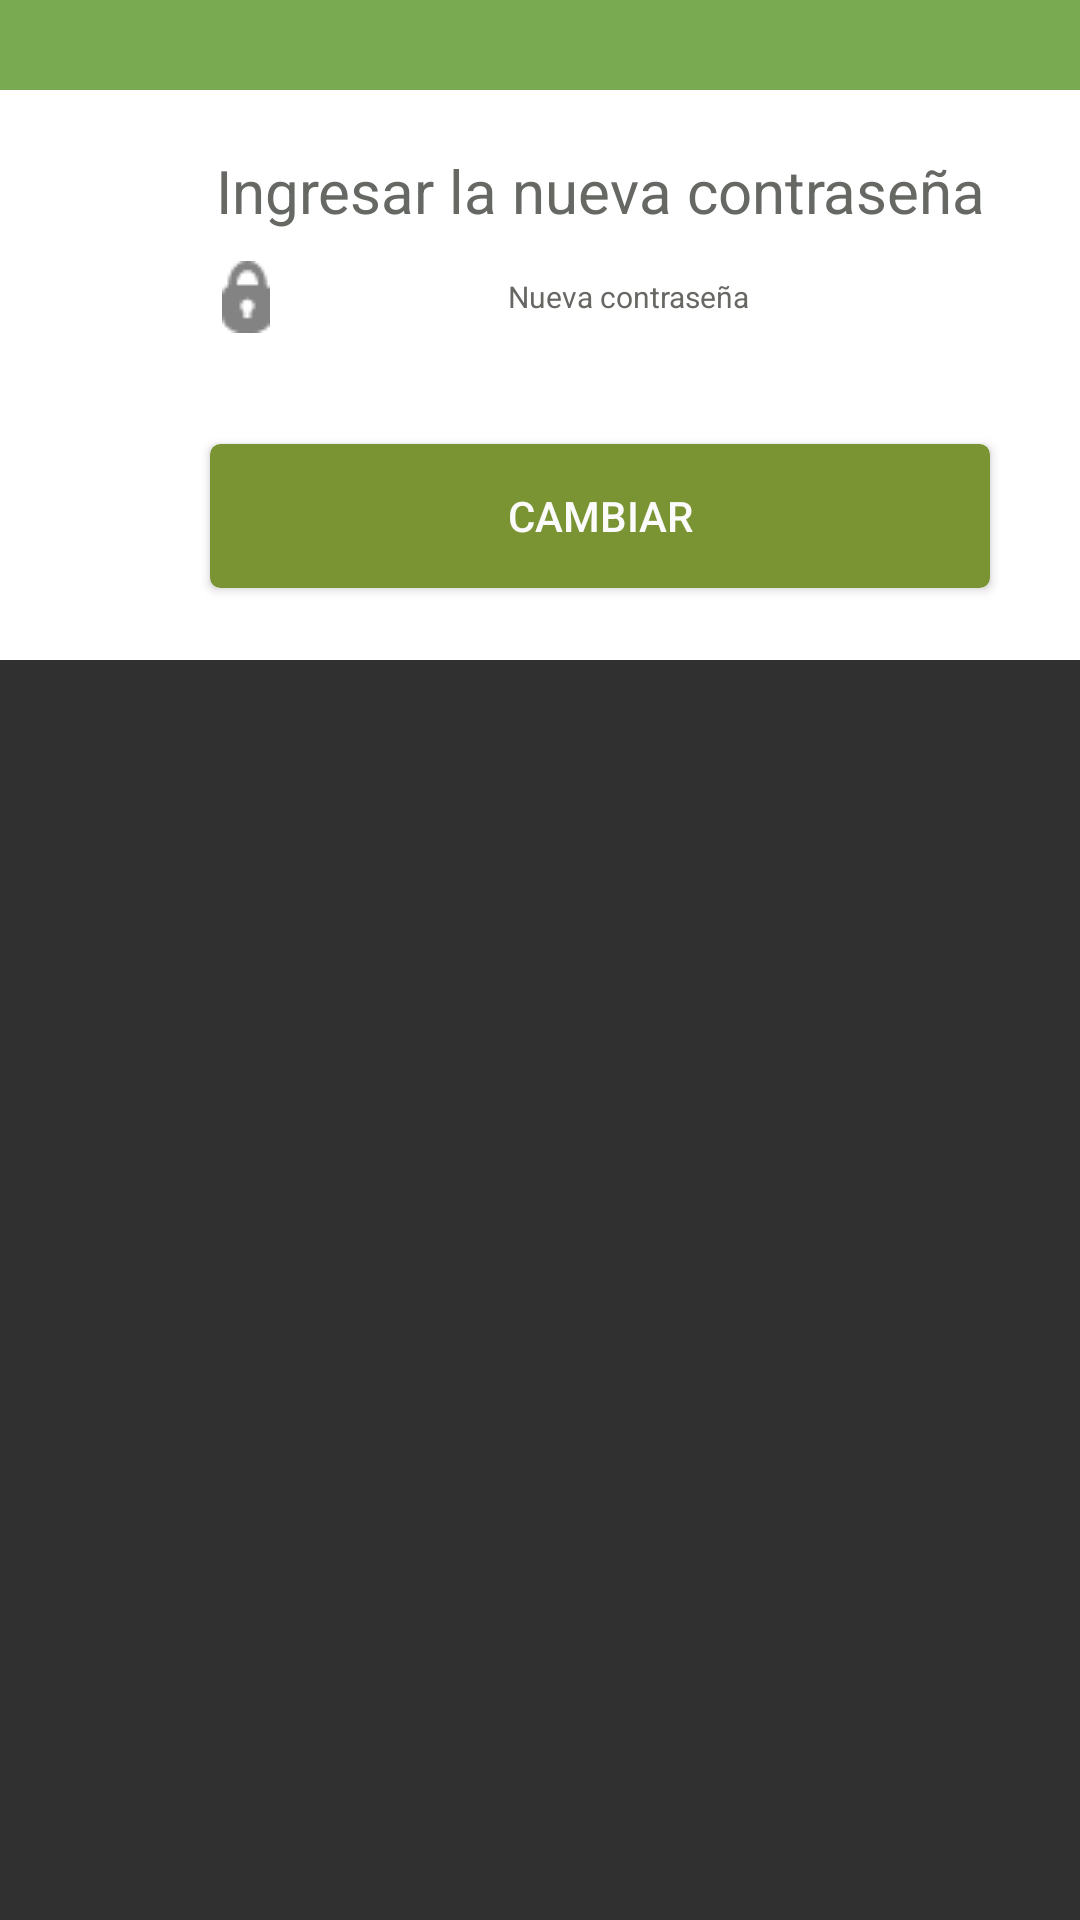

Reconstruct the res/layout file that produces this screen, plus the resources it refers to.
<!-- AndroidManifest.xml: application theme Theme.AppCompat.NoActionBar -->
<!-- res/layout/cambiarcontrasena.xml -->
<?xml version="1.0" encoding="utf-8"?>
<LinearLayout xmlns:android="http://schemas.android.com/apk/res/android"
    android:orientation="vertical" android:layout_width="match_parent"
    android:layout_height="match_parent"

    >
    <LinearLayout
        android:layout_width="400dp"
        android:layout_height="30dp"
        android:background="#79a951"
        android:gravity="right">
        <ImageButton
            android:layout_width="wrap_content"
            android:layout_height="wrap_content"
            android:src="@drawable/tache"
            android:id="@+id/cerrar"
            android:layout_marginTop="5dp"
            android:background="@drawable/boton_redondo"
            android:layout_marginRight="7dp"
            />

    </LinearLayout>
    <LinearLayout
        android:layout_width="400dp"
        android:layout_height="190dp"
        android:background="#ffffff"
        android:orientation="vertical"
        >
        <TextView
            android:layout_width="match_parent"
            android:layout_height="wrap_content"
            android:layout_marginTop="20dp"
            android:textColor="#666863"
            android:text="Ingresar la nueva contraseña"
            android:id="@+id/dialogocambiarcontraseña"
            android:textSize="20sp"
            android:textAlignment="center" />
        <EditText
            android:layout_width="match_parent"
            android:layout_height="wrap_content"
            android:textAlignment="center"
            android:textSize="10sp"
            android:drawableLeft="@drawable/can"
            android:drawablePadding="2.5dip"
            android:inputType="textPassword"
            android:id="@+id/passwordparacambiar"
            android:hint="Nueva contraseña"
            android:textColor="#666863"
            android:layout_marginLeft="70dp"
            android:layout_marginRight="70dp"
            android:textColorHint="#666863" />

        <Button
            android:layout_width="match_parent"
            android:layout_height="wrap_content"
            android:layout_marginTop="30dp"
            android:layout_marginLeft="70dp"
            android:layout_marginRight="70dp"
            android:textColor="#fbfbfb"
            android:id="@+id/cambiarocntraseña"
            android:text="Cambiar"
            android:background="@drawable/button_boarder" />

    </LinearLayout>


</LinearLayout>
<!-- resources referenced by this layout -->
<resources>
  <!-- drawable boton_redondo (drawable) -->
  <?xml version="1.0" encoding="utf-8"?>
  <shape xmlns:android="http://schemas.android.com/apk/res/android"
      android:shape="oval">
      <solid android:color="#6c6c6a"> </solid>
      <size android:height="10dp" android:width="10dp" />
  
  </shape>
  <!-- drawable button_boarder (drawable) -->
  <?xml version="1.0" encoding="utf-8"?>
  <selector xmlns:android="http://schemas.android.com/apk/res/android" >
      <item android:state_pressed="true" >
          <shape android:shape="rectangle"  >
              <corners android:radius="3dip" />
              <stroke android:width="1dip" android:color="#7a9434" />
              <gradient android:angle="-90" android:startColor="#7a9434" android:endColor="#7a9434"  />
          </shape>
      </item>
      <item android:state_focused="true">
          <shape android:shape="rectangle"  >
              <corners android:radius="3dip" />
              <stroke android:width="1dip" android:color="#7a9434" />
              <solid android:color="#7a9434"/>
          </shape>
      </item>
      <item >
          <shape android:shape="rectangle"  >
              <corners android:radius="3dip" />
              <stroke android:width="1dip" android:color="#7a9434" />
              <gradient android:angle="-90" android:startColor="#7a9434" android:endColor="#7a9434" />
          </shape>
      </item>
  </selector>
  <!-- drawable can: png bitmap (drawable, 389 bytes) -->
  <!-- drawable tache: png bitmap (drawable, 326 bytes) -->
</resources>
